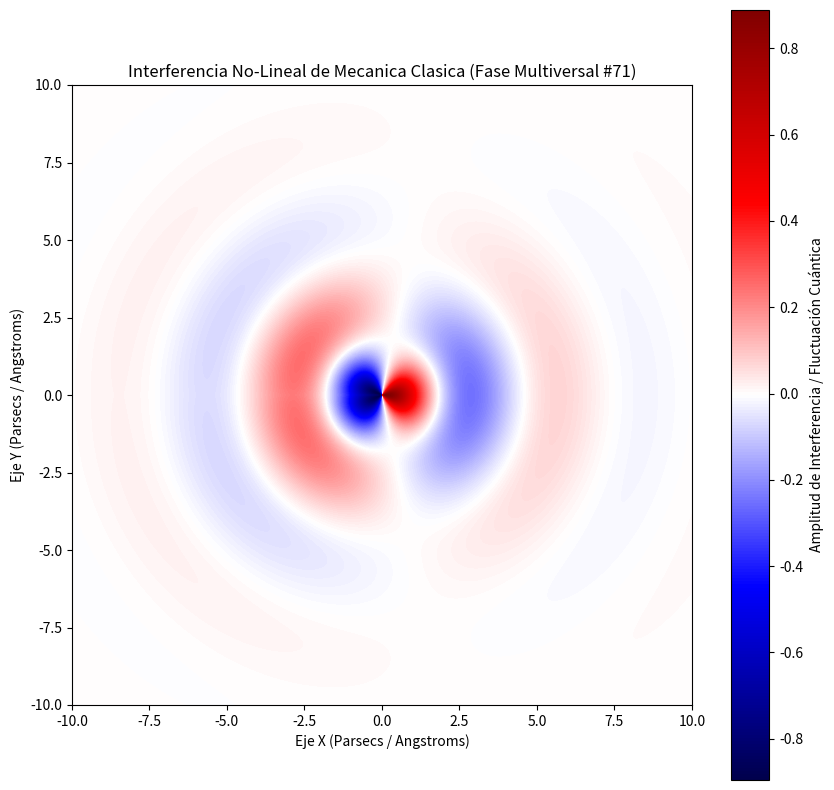

Here is the Python script that generated this plot:
%matplotlib inline
# Simulación Multiversal: Mecanica Clasica - Variante 71
import numpy as np
import matplotlib.pyplot as plt

# Parámetros Físicos No-Lineales
omega_1 = 1.119
omega_2 = 1.139
lambda_decay = 0.454
phase_shift = 1.104

x = np.linspace(-10, 10, 800)
y = np.linspace(-10, 10, 800)
X, Y = np.meshgrid(x, y)

# Dinámica de Fluidos / Campos Tensor-Escalares (Fase Multiversal)
R = np.sqrt(X**2 + Y**2) + 1e-5
Z = (np.sin(omega_1 * R + phase_shift) * np.cos(omega_2 * np.arctan2(Y, X))) * np.exp(-lambda_decay * R)

plt.figure(figsize=(10, 10))
plt.imshow(Z, cmap='seismic', extent=[-10, 10, -10, 10], origin='lower')
plt.colorbar(label='Amplitud de Interferencia / Fluctuación Cuántica')
plt.title(r'Interferencia No-Lineal de Mecanica Clasica (Fase Multiversal #71)')
plt.xlabel('Eje X (Parsecs / Angstroms)')
plt.ylabel('Eje Y (Parsecs / Angstroms)')
plt.show()
